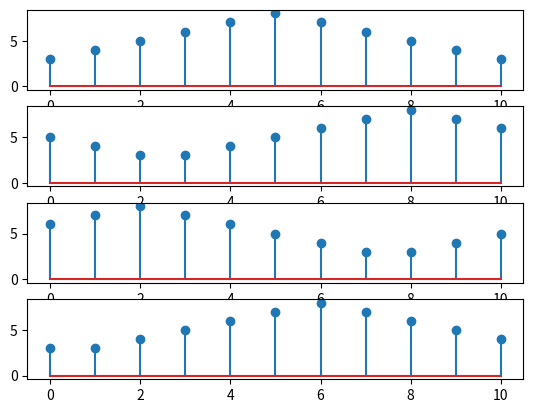

Write Python code to recreate this figure.
import numpy as np
from matplotlib import pyplot as plt

def signal():
    a = 3
    N = 11
    x = np.zeros(N)
    for n in range(N):
        if n < 5:
            x[n] = a
            a = a + 1
        else:
            x[n] = a
            a = a - 1
    return np.array(x)

x = signal()
plt.subplot(4, 1, 1)
plt.stem(x)

y = np.zeros(11)
for n in range(11):
    y[n] = x[(n - 3) % 11]
plt.subplot(4, 1, 2)
plt.stem(y)

for n in range(11):
    y[n] = x[(n + 3) % 11]
plt.subplot(4, 1, 3)
plt.stem(y)

for n in range(11):
    y[n] = x[-n % 11]
plt.subplot(4, 1, 4)
plt.stem(y)

plt.show()